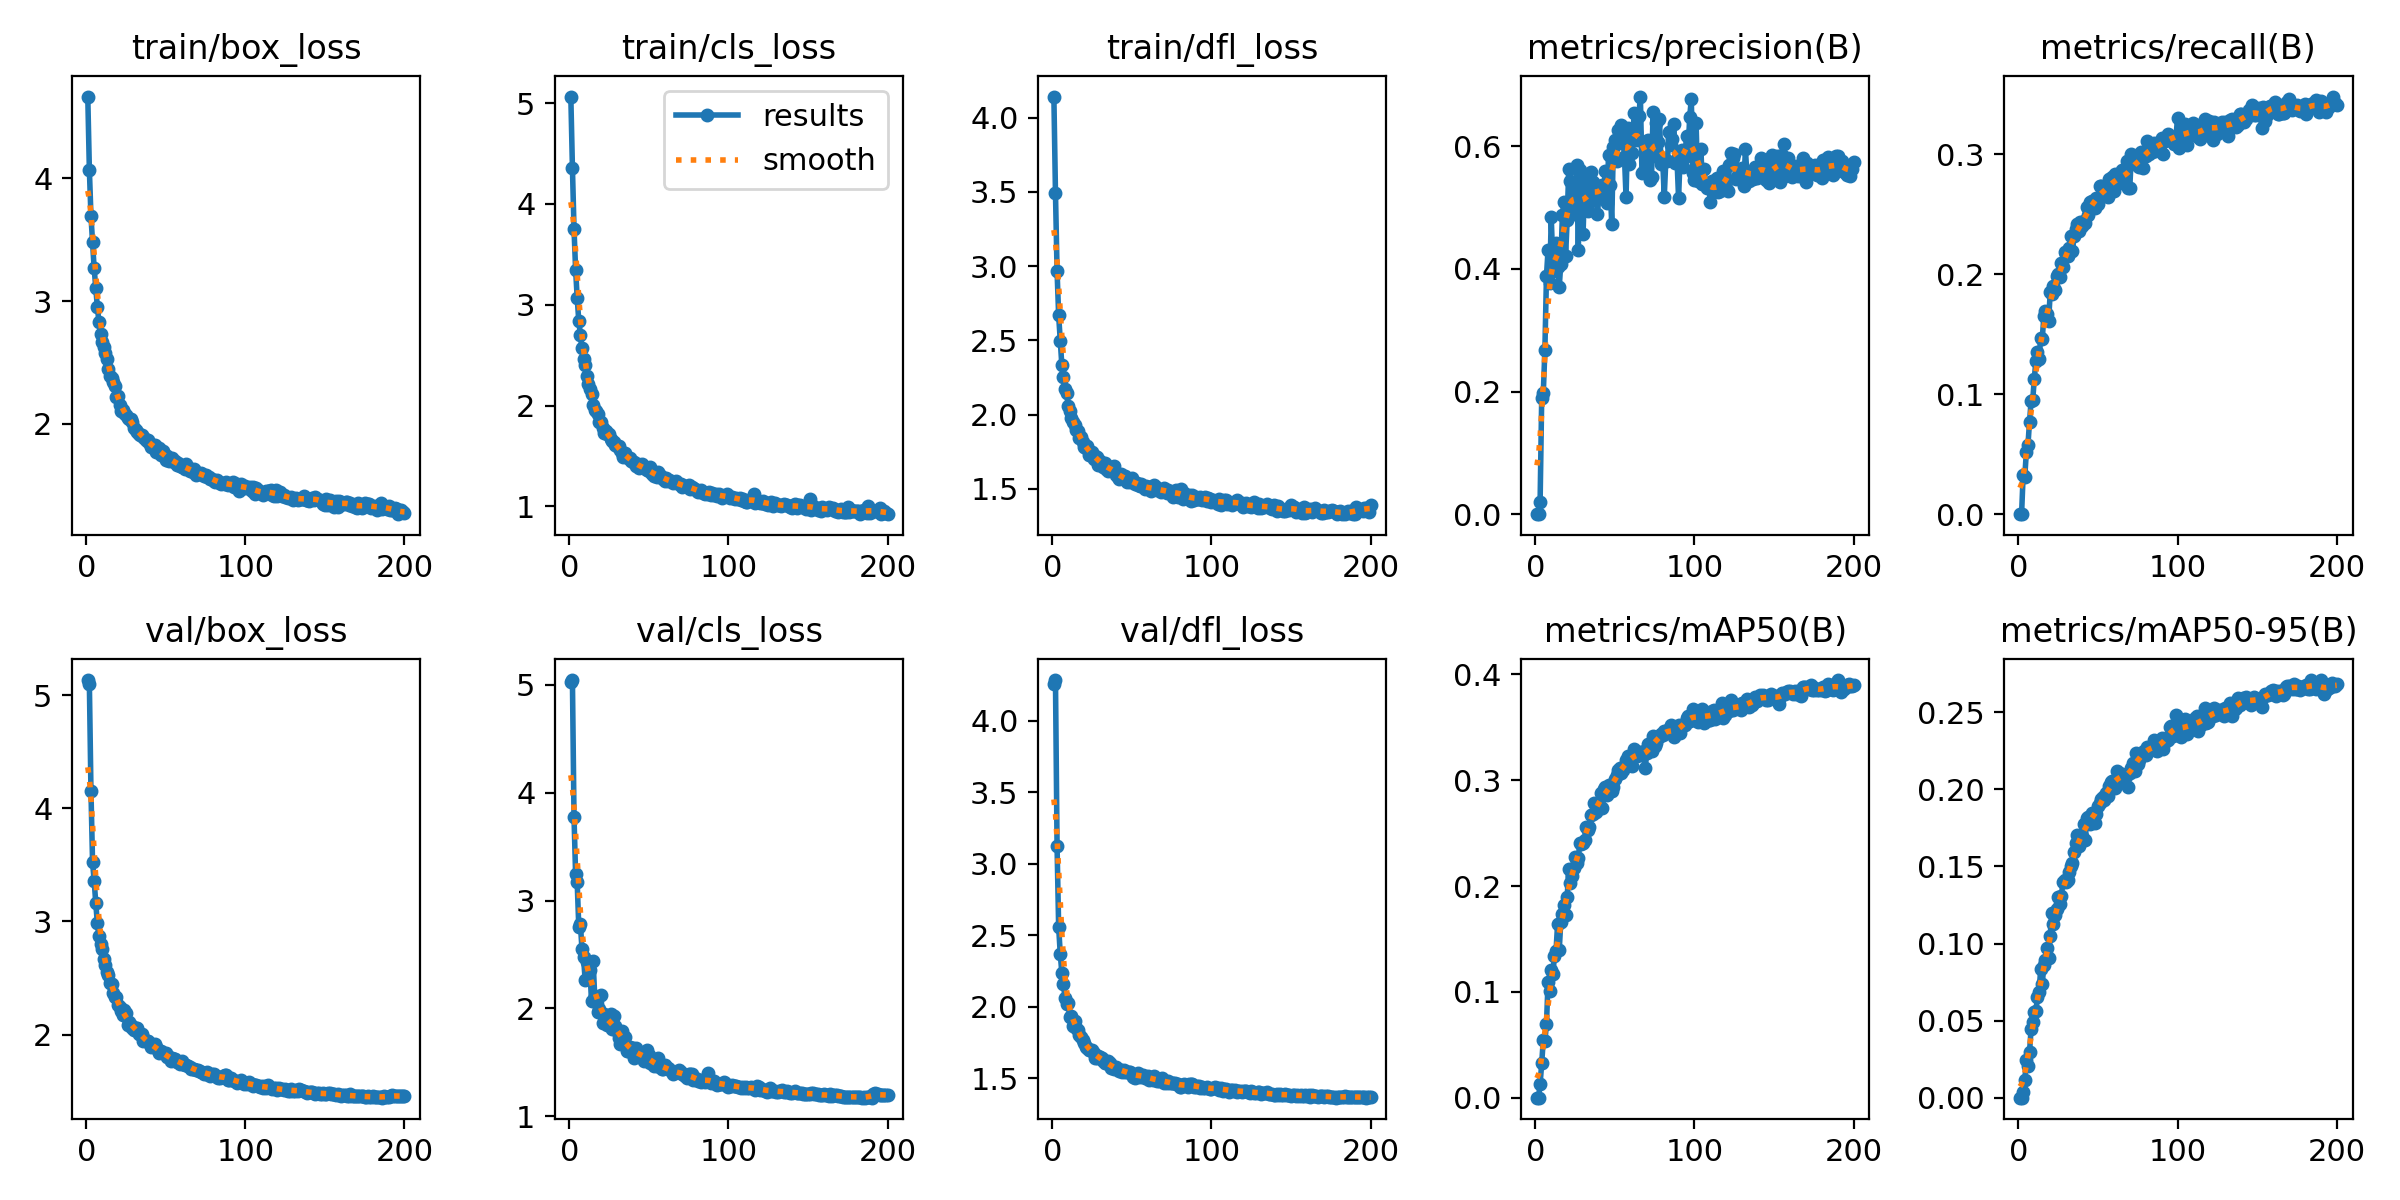

Source data for this figure (header and first rows):
epoch, time, train/box_loss, train/cls_loss, train/dfl_loss, metrics/precision(B), metrics/recall(B), metrics/mAP50(B), metrics/mAP50-95(B), val/box_loss, val/cls_loss, val/dfl_loss, lr/pg0, lr/pg1, lr/pg2
1, 33.63, 4.669, 5.064, 4.143, 0, 0, 0, 0, 5.133, 5.025, 4.252, 0.0001642, 0.0001642, 0.0001642
2, 58.84, 4.071, 4.359, 3.493, 0, 0, 0, 0, 5.098, 5.046, 4.283, 0.0003292, 0.0003292, 0.0003292
3, 87.41, 3.694, 3.754, 2.968, 0.02053, 0.0329, 0.01299, 0.0039, 4.153, 3.776, 3.124, 0.0004926, 0.0004926, 0.0004926
4, 115, 3.484, 3.347, 2.668, 0.1896, 0.03104, 0.03242, 0.01117, 3.524, 3.243, 2.558, 0.0004926, 0.0004926, 0.0004926
5, 141.6, 3.267, 3.068, 2.496, 0.1969, 0.05171, 0.05493, 0.02417, 3.362, 3.168, 2.37, 0.0004901, 0.0004901, 0.0004901
6, 167.8, 3.11, 2.838, 2.333, 0.2684, 0.05739, 0.05316, 0.02074, 3.167, 2.757, 2.237, 0.0004876, 0.0004876, 0.0004876
7, 193.5, 2.954, 2.7, 2.251, 0.3889, 0.07718, 0.07005, 0.02963, 2.986, 2.787, 2.158, 0.0004852, 0.0004852, 0.0004852
8, 218, 2.832, 2.566, 2.171, 0.4316, 0.09437, 0.1091, 0.04486, 2.873, 2.55, 2.063, 0.0004827, 0.0004827, 0.0004827
9, 244.5, 2.732, 2.46, 2.145, 0.3773, 0.09482, 0.1013, 0.04939, 2.797, 2.474, 2.017, 0.0004802, 0.0004802, 0.0004802
10, 269.8, 2.669, 2.398, 2.059, 0.4844, 0.113, 0.1202, 0.05538, 2.758, 2.261, 2.026, 0.0004777, 0.0004777, 0.0004777
11, 296.5, 2.627, 2.289, 2.026, 0.4079, 0.1278, 0.1167, 0.05646, 2.667, 2.43, 1.927, 0.0004752, 0.0004752, 0.0004752
12, 322.7, 2.573, 2.218, 1.98, 0.3972, 0.1354, 0.1336, 0.06504, 2.616, 2.27, 1.934, 0.0004728, 0.0004728, 0.0004728
13, 350.2, 2.526, 2.161, 1.947, 0.4422, 0.1294, 0.1388, 0.06859, 2.554, 2.357, 1.866, 0.0004703, 0.0004703, 0.0004703
14, 376.6, 2.444, 2.114, 1.927, 0.4035, 0.1467, 0.1642, 0.0833, 2.524, 2.065, 1.902, 0.0004678, 0.0004678, 0.0004678
15, 403.9, 2.387, 2.007, 1.894, 0.3699, 0.1462, 0.1393, 0.07356, 2.458, 2.44, 1.854, 0.0004654, 0.0004654, 0.0004654
16, 429.1, 2.374, 1.958, 1.889, 0.4089, 0.1649, 0.166, 0.08622, 2.448, 2.117, 1.838, 0.0004629, 0.0004629, 0.0004629
17, 455, 2.338, 1.949, 1.841, 0.4887, 0.1694, 0.1739, 0.08941, 2.371, 2.096, 1.801, 0.0004604, 0.0004604, 0.0004604
18, 478.8, 2.309, 1.916, 1.846, 0.5085, 0.167, 0.1825, 0.09738, 2.336, 1.963, 1.792, 0.0004579, 0.0004579, 0.0004579
19, 504.5, 2.215, 1.836, 1.812, 0.4207, 0.1608, 0.1724, 0.09089, 2.33, 1.994, 1.77, 0.0004554, 0.0004554, 0.0004554
20, 530.9, 2.221, 1.833, 1.784, 0.4799, 0.185, 0.1895, 0.105, 2.259, 2.121, 1.745, 0.000453, 0.000453, 0.000453
21, 555.8, 2.148, 1.775, 1.773, 0.5626, 0.1833, 0.2159, 0.1197, 2.241, 1.861, 1.719, 0.0004505, 0.0004505, 0.0004505
22, 581.5, 2.105, 1.729, 1.787, 0.5442, 0.1903, 0.203, 0.1125, 2.207, 1.948, 1.714, 0.000448, 0.000448, 0.000448
23, 606.6, 2.107, 1.746, 1.73, 0.516, 0.1868, 0.2092, 0.1183, 2.17, 1.893, 1.695, 0.0004456, 0.0004456, 0.0004456
24, 632.8, 2.088, 1.718, 1.749, 0.489, 0.1981, 0.2172, 0.1222, 2.216, 1.846, 1.697, 0.0004431, 0.0004431, 0.0004431
25, 657.4, 2.069, 1.719, 1.745, 0.5147, 0.1999, 0.2278, 0.1303, 2.192, 1.842, 1.698, 0.0004406, 0.0004406, 0.0004406
26, 684.4, 2.047, 1.665, 1.7, 0.5701, 0.198, 0.2215, 0.1259, 2.081, 1.953, 1.68, 0.0004381, 0.0004381, 0.0004381
27, 709.3, 2.034, 1.653, 1.722, 0.4307, 0.2096, 0.2266, 0.131, 2.11, 1.812, 1.643, 0.0004356, 0.0004356, 0.0004356
28, 734.5, 2.04, 1.639, 1.716, 0.5622, 0.2055, 0.241, 0.1396, 2.088, 1.926, 1.641, 0.0004332, 0.0004332, 0.0004332
29, 759.7, 2.014, 1.611, 1.662, 0.5161, 0.2182, 0.2394, 0.1415, 2.057, 1.835, 1.655, 0.0004307, 0.0004307, 0.0004307
30, 785.6, 1.96, 1.594, 1.69, 0.4578, 0.2164, 0.2409, 0.1401, 2.039, 1.795, 1.649, 0.0004282, 0.0004282, 0.0004282
31, 811.4, 1.951, 1.596, 1.675, 0.548, 0.2149, 0.2438, 0.1415, 2.062, 1.727, 1.643, 0.0004258, 0.0004258, 0.0004258
32, 836.6, 1.931, 1.56, 1.649, 0.5208, 0.222, 0.2553, 0.1467, 2.062, 1.671, 1.618, 0.0004233, 0.0004233, 0.0004233
33, 861.4, 1.915, 1.533, 1.672, 0.4941, 0.2317, 0.2531, 0.1501, 2.007, 1.794, 1.604, 0.0004208, 0.0004208, 0.0004208
34, 886.4, 1.908, 1.488, 1.632, 0.5098, 0.2197, 0.2554, 0.1524, 2.002, 1.725, 1.606, 0.0004183, 0.0004183, 0.0004183
35, 912.9, 1.91, 1.531, 1.62, 0.5588, 0.2319, 0.2673, 0.1596, 2.003, 1.739, 1.618, 0.0004158, 0.0004158, 0.0004158
36, 939.7, 1.892, 1.494, 1.644, 0.5423, 0.2374, 0.2682, 0.1651, 1.948, 1.608, 1.604, 0.0004134, 0.0004134, 0.0004134
37, 964.7, 1.876, 1.477, 1.625, 0.5334, 0.2415, 0.2788, 0.1701, 1.95, 1.604, 1.575, 0.0004109, 0.0004109, 0.0004109
38, 990.6, 1.861, 1.475, 1.649, 0.5238, 0.2356, 0.27, 0.1631, 1.946, 1.642, 1.581, 0.0004084, 0.0004084, 0.0004084
39, 1016, 1.862, 1.452, 1.655, 0.4894, 0.2432, 0.2768, 0.1675, 1.947, 1.631, 1.562, 0.0004059, 0.0004059, 0.0004059
40, 1041, 1.83, 1.442, 1.591, 0.5198, 0.2401, 0.2768, 0.17, 1.918, 1.632, 1.58, 0.0004035, 0.0004035, 0.0004035
41, 1066, 1.808, 1.438, 1.581, 0.5312, 0.2442, 0.2878, 0.1776, 1.89, 1.542, 1.565, 0.000401, 0.000401, 0.000401
42, 1094, 1.824, 1.402, 1.566, 0.5376, 0.2428, 0.2734, 0.1673, 1.902, 1.629, 1.55, 0.0003985, 0.0003985, 0.0003985
43, 1118, 1.823, 1.423, 1.599, 0.532, 0.2559, 0.2915, 0.1814, 1.916, 1.578, 1.561, 0.0003961, 0.0003961, 0.0003961
44, 1144, 1.771, 1.385, 1.579, 0.5602, 0.2495, 0.2931, 0.1823, 1.89, 1.57, 1.543, 0.0003936, 0.0003936, 0.0003936
45, 1170, 1.791, 1.388, 1.572, 0.5071, 0.26, 0.2864, 0.1777, 1.864, 1.581, 1.561, 0.0003911, 0.0003911, 0.0003911
46, 1195, 1.803, 1.416, 1.588, 0.5862, 0.2609, 0.2953, 0.185, 1.841, 1.569, 1.546, 0.0003886, 0.0003886, 0.0003886
47, 1220, 1.744, 1.379, 1.544, 0.5369, 0.2604, 0.2924, 0.1804, 1.855, 1.51, 1.546, 0.0003861, 0.0003861, 0.0003861
48, 1245, 1.777, 1.374, 1.557, 0.4732, 0.2554, 0.2901, 0.1781, 1.841, 1.532, 1.541, 0.0003837, 0.0003837, 0.0003837
49, 1270, 1.748, 1.357, 1.542, 0.5984, 0.2631, 0.2937, 0.1839, 1.835, 1.616, 1.543, 0.0003812, 0.0003812, 0.0003812
50, 1313, 1.7, 1.346, 1.569, 0.6105, 0.2582, 0.3012, 0.1892, 1.834, 1.567, 1.529, 0.0003787, 0.0003787, 0.0003787
51, 1337, 1.734, 1.394, 1.554, 0.5754, 0.2732, 0.3052, 0.1913, 1.8, 1.497, 1.512, 0.0003763, 0.0003763, 0.0003763
52, 1363, 1.694, 1.32, 1.532, 0.6274, 0.2733, 0.3097, 0.1939, 1.8, 1.503, 1.503, 0.0003738, 0.0003738, 0.0003738
53, 1389, 1.707, 1.296, 1.536, 0.6053, 0.2698, 0.3116, 0.1953, 1.771, 1.471, 1.523, 0.0003713, 0.0003713, 0.0003713
54, 1413, 1.719, 1.312, 1.522, 0.6344, 0.2661, 0.3071, 0.193, 1.792, 1.474, 1.534, 0.0003688, 0.0003688, 0.0003688
55, 1437, 1.683, 1.295, 1.517, 0.6202, 0.2676, 0.3098, 0.1976, 1.784, 1.469, 1.511, 0.0003663, 0.0003663, 0.0003663
56, 1462, 1.695, 1.337, 1.531, 0.5827, 0.2638, 0.3123, 0.196, 1.784, 1.541, 1.526, 0.0003639, 0.0003639, 0.0003639
57, 1489, 1.663, 1.307, 1.515, 0.5173, 0.2793, 0.3187, 0.2025, 1.762, 1.46, 1.52, 0.0003614, 0.0003614, 0.0003614
58, 1514, 1.68, 1.29, 1.498, 0.6298, 0.278, 0.323, 0.2045, 1.756, 1.439, 1.5, 0.0003589, 0.0003589, 0.0003589
59, 1541, 1.65, 1.276, 1.519, 0.571, 0.2806, 0.3203, 0.2055, 1.743, 1.438, 1.512, 0.0003565, 0.0003565, 0.0003565
60, 1583, 1.649, 1.256, 1.51, 0.626, 0.2693, 0.3191, 0.2031, 1.765, 1.474, 1.519, 0.000354, 0.000354, 0.000354
... 140 more rows
